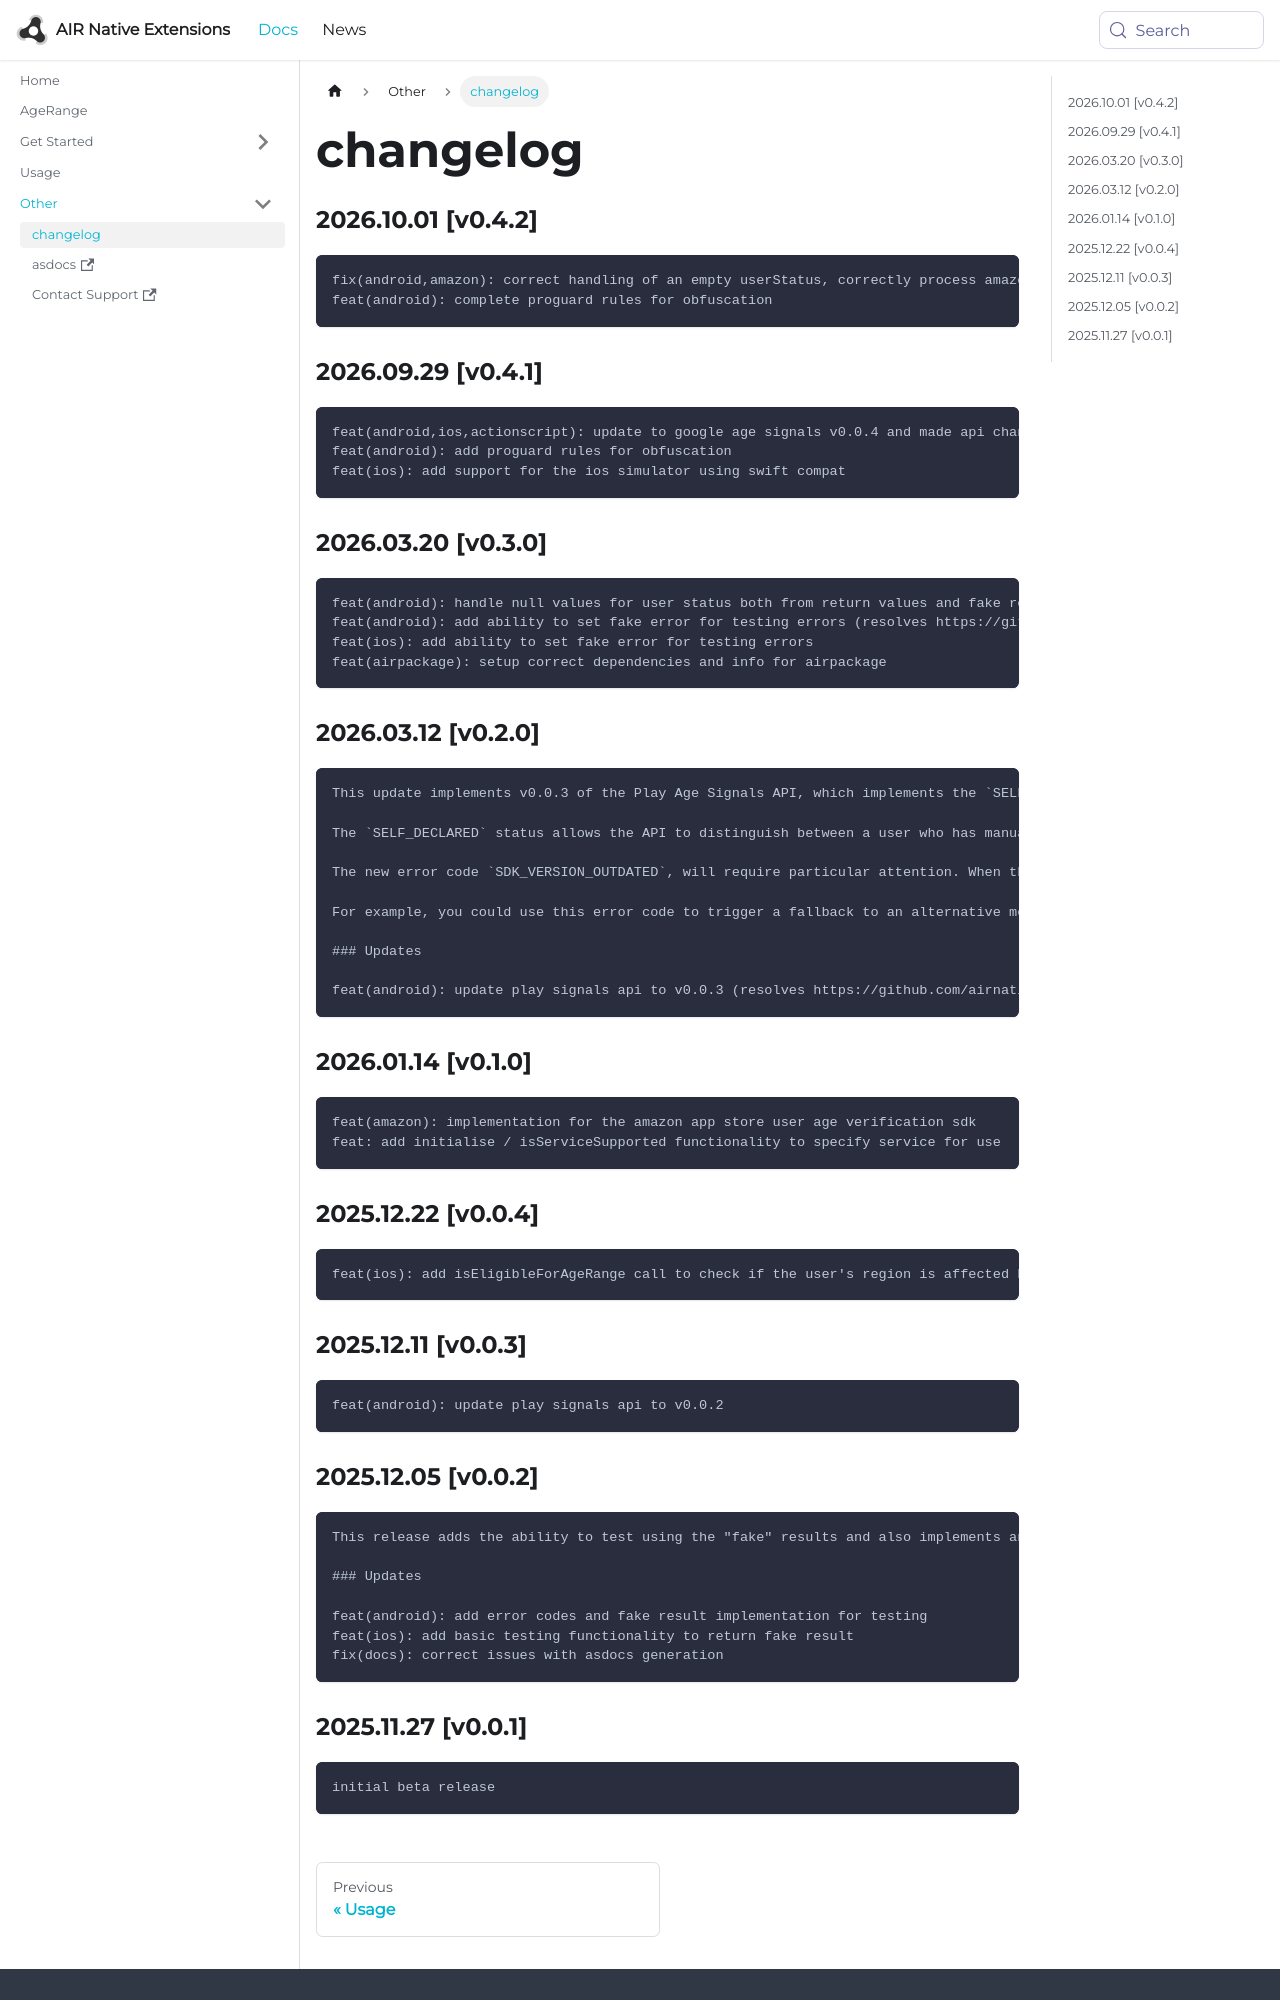

repository: airnativeextensions/nativeextensions-documentation · page: docs/agerange/changelog/index.html · generator: docusaurus

### 2026.10.01 [v0.4.2]

```
fix(android,amazon): correct handling of an empty userStatus, correctly process amazon response status (resolves https://github.com/airnativeextensions/ANE-AgeRange/issues/9)
feat(android): complete proguard rules for obfuscation
```

### 2026.09.29 [v0.4.1]

```
feat(android,ios,actionscript): update to google age signals v0.0.4 and made api changes to suit new flow (https://github.com/airnativeextensions/ANE-AgeRange/issues/7)
feat(android): add proguard rules for obfuscation
feat(ios): add support for the ios simulator using swift compat
```

### 2026.03.20 [v0.3.0]

```
feat(android): handle null values for user status both from return values and fake result (resolves https://github.com/airnativeextensions/ANE-AgeRange/issues/4)
feat(android): add ability to set fake error for testing errors (resolves https://github.com/airnativeextensions/ANE-AgeRange/issues/5)
feat(ios): add ability to set fake error for testing errors
feat(airpackage): setup correct dependencies and info for airpackage
```

### 2026.03.12 [v0.2.0]

```
This update implements v0.0.3 of the Play Age Signals API, which implements the `SELF_DECLARED` status and introduces a new error code `SDK_VERSION_OUTDATED`. 

The `SELF_DECLARED` status allows the API to distinguish between a user who has manually declared their age versus one who is VERIFIED (via official ID/Credit Card) or SUPERVISED (via Family Link). 

The new error code `SDK_VERSION_OUTDATED`, will require particular attention. When this error occurs, the API will not return any age signals. Your app should have a "graceful degradation" plan. 

For example, you could use this error code to trigger a fallback to an alternative method of age verification, such as asking the user to input their age or using a third-party age verification service. You could also use this error code to log the issue and monitor how often it occurs, which could help you identify if there are a significant number of users who are affected by this issue and prioritize updating the SDK in your app.

### Updates

feat(android): update play signals api to v0.0.3 (resolves https://github.com/airnativeextensions/ANE-AgeRange/issues/3) 
```

### 2026.01.14 [v0.1.0]

```
feat(amazon): implementation for the amazon app store user age verification sdk
feat: add initialise / isServiceSupported functionality to specify service for use 
```

### 2025.12.22 [v0.0.4]

```
feat(ios): add isEligibleForAgeRange call to check if the user's region is affected by age range controls
```
